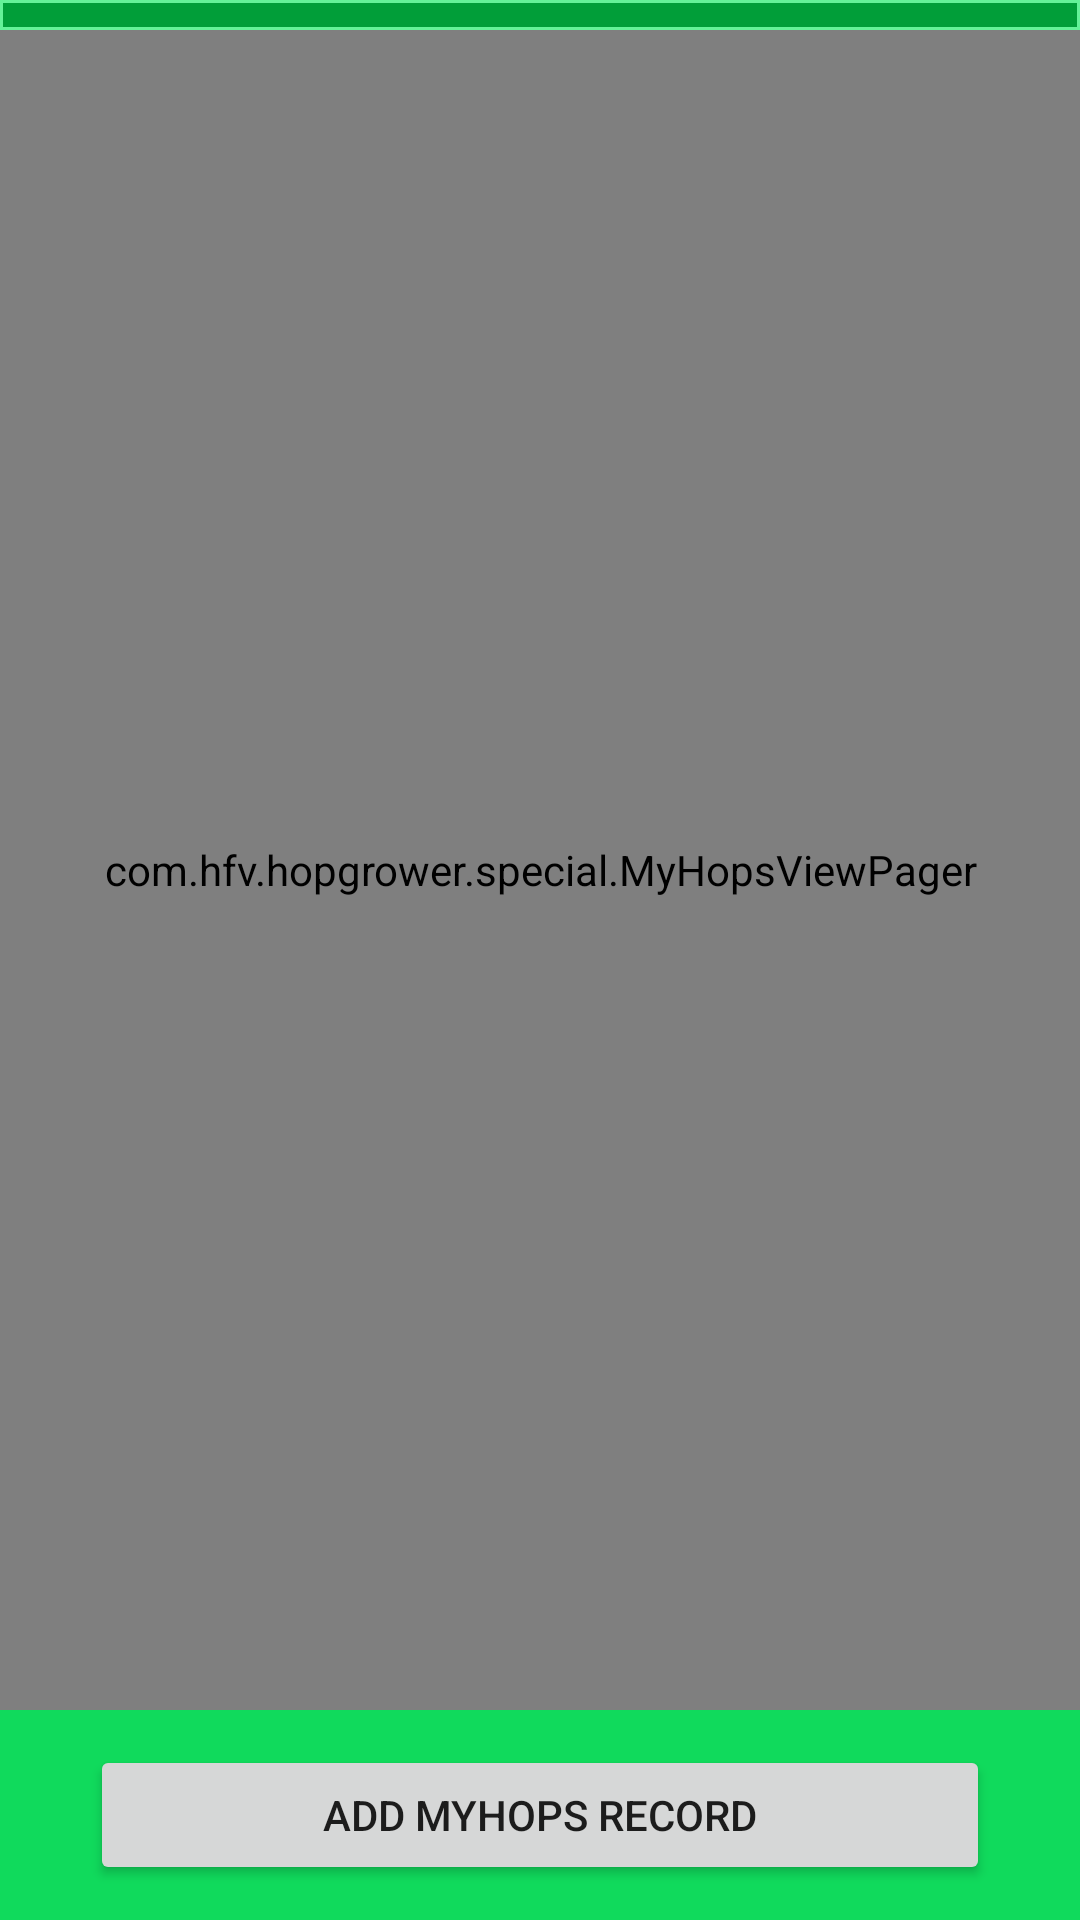

Produce the Android XML layout that renders to this screen, including the resource entries it uses.
<!-- AndroidManifest.xml: application theme AppTheme -->
<!-- res/layout/my_hops.xml -->
<?xml version="1.0" encoding="utf-8"?>
<LinearLayout xmlns:android="http://schemas.android.com/apk/res/android"    android:layout_width="match_parent"    android:layout_height="match_parent"    android:orientation="vertical"    android:background="#019E39">    <TextView        android:id="@+id/myhops_title"        android:layout_width="match_parent"        android:layout_height="10dp"        android:background="@drawable/text_border" />    <LinearLayout        android:baselineAligned="false"        android:layout_width="match_parent"        android:layout_height="0dp"        android:orientation="horizontal"        android:background="#019E39"        android:layout_weight="3">        <com.hfv.hopgrower.special.MyHopsViewPager            android:id="@+id/viewpager"            android:layout_width="0dp"            android:layout_height="match_parent"            android:layout_weight="1" />            </LinearLayout>    <LinearLayout        android:id="@+id/mh_addrec_button"        android:layout_width="match_parent"        android:layout_height="70dp"        android:orientation="vertical"        android:background="#10DA5C"        android:weightSum="3"        android:gravity="center">        <Button            android:id="@+id/addEntry"            android:text="@string/myhops_add"            android:layout_width="300dp"            android:layout_height="0dp"            android:layout_weight="2" />    </LinearLayout>    <LinearLayout        android:id="@+id/mh_saverec_button"        android:layout_width="match_parent"        android:layout_height="70dp"        android:orientation="vertical"        android:background="#019E39"        android:weightSum="3"        android:gravity="left"        android:visibility="gone">                <Button            android:id="@+id/savemhentry"            android:text="@string/myhops_save"            android:layout_width="300dp"            android:layout_height="0dp"            android:layout_weight="2" />    </LinearLayout></LinearLayout>
<!-- resources referenced by this layout -->
<resources>
  <!-- drawable text_border (drawable) -->
  <?xml version="1.0" encoding="utf-8"?>
  <shape xmlns:android="http://schemas.android.com/apk/res/android"    android:shape="rectangle">    <solid android:color="#00000000" />    <stroke        android:width="1dip"        android:color="#64F298" /></shape>
  <string name="myhops_add">Add MyHops Record</string>
  <string name="myhops_save">Save MyHops Record</string>
  <style name="AppTheme" parent="AppBaseTheme">
          
  
          <item name="android:alertDialogStyle">@style/Theme_HopGrower_Dialog</item>
  
  
      </style>
  <style name="AppBaseTheme" parent="Theme.AppCompat.Light">
          
      </style>
  <style name="Theme_HopGrower_Dialog" parent="@android:style/Theme.Dialog">
          <item name="android:textColor">#FFFFFF</item>
      </style>
</resources>
